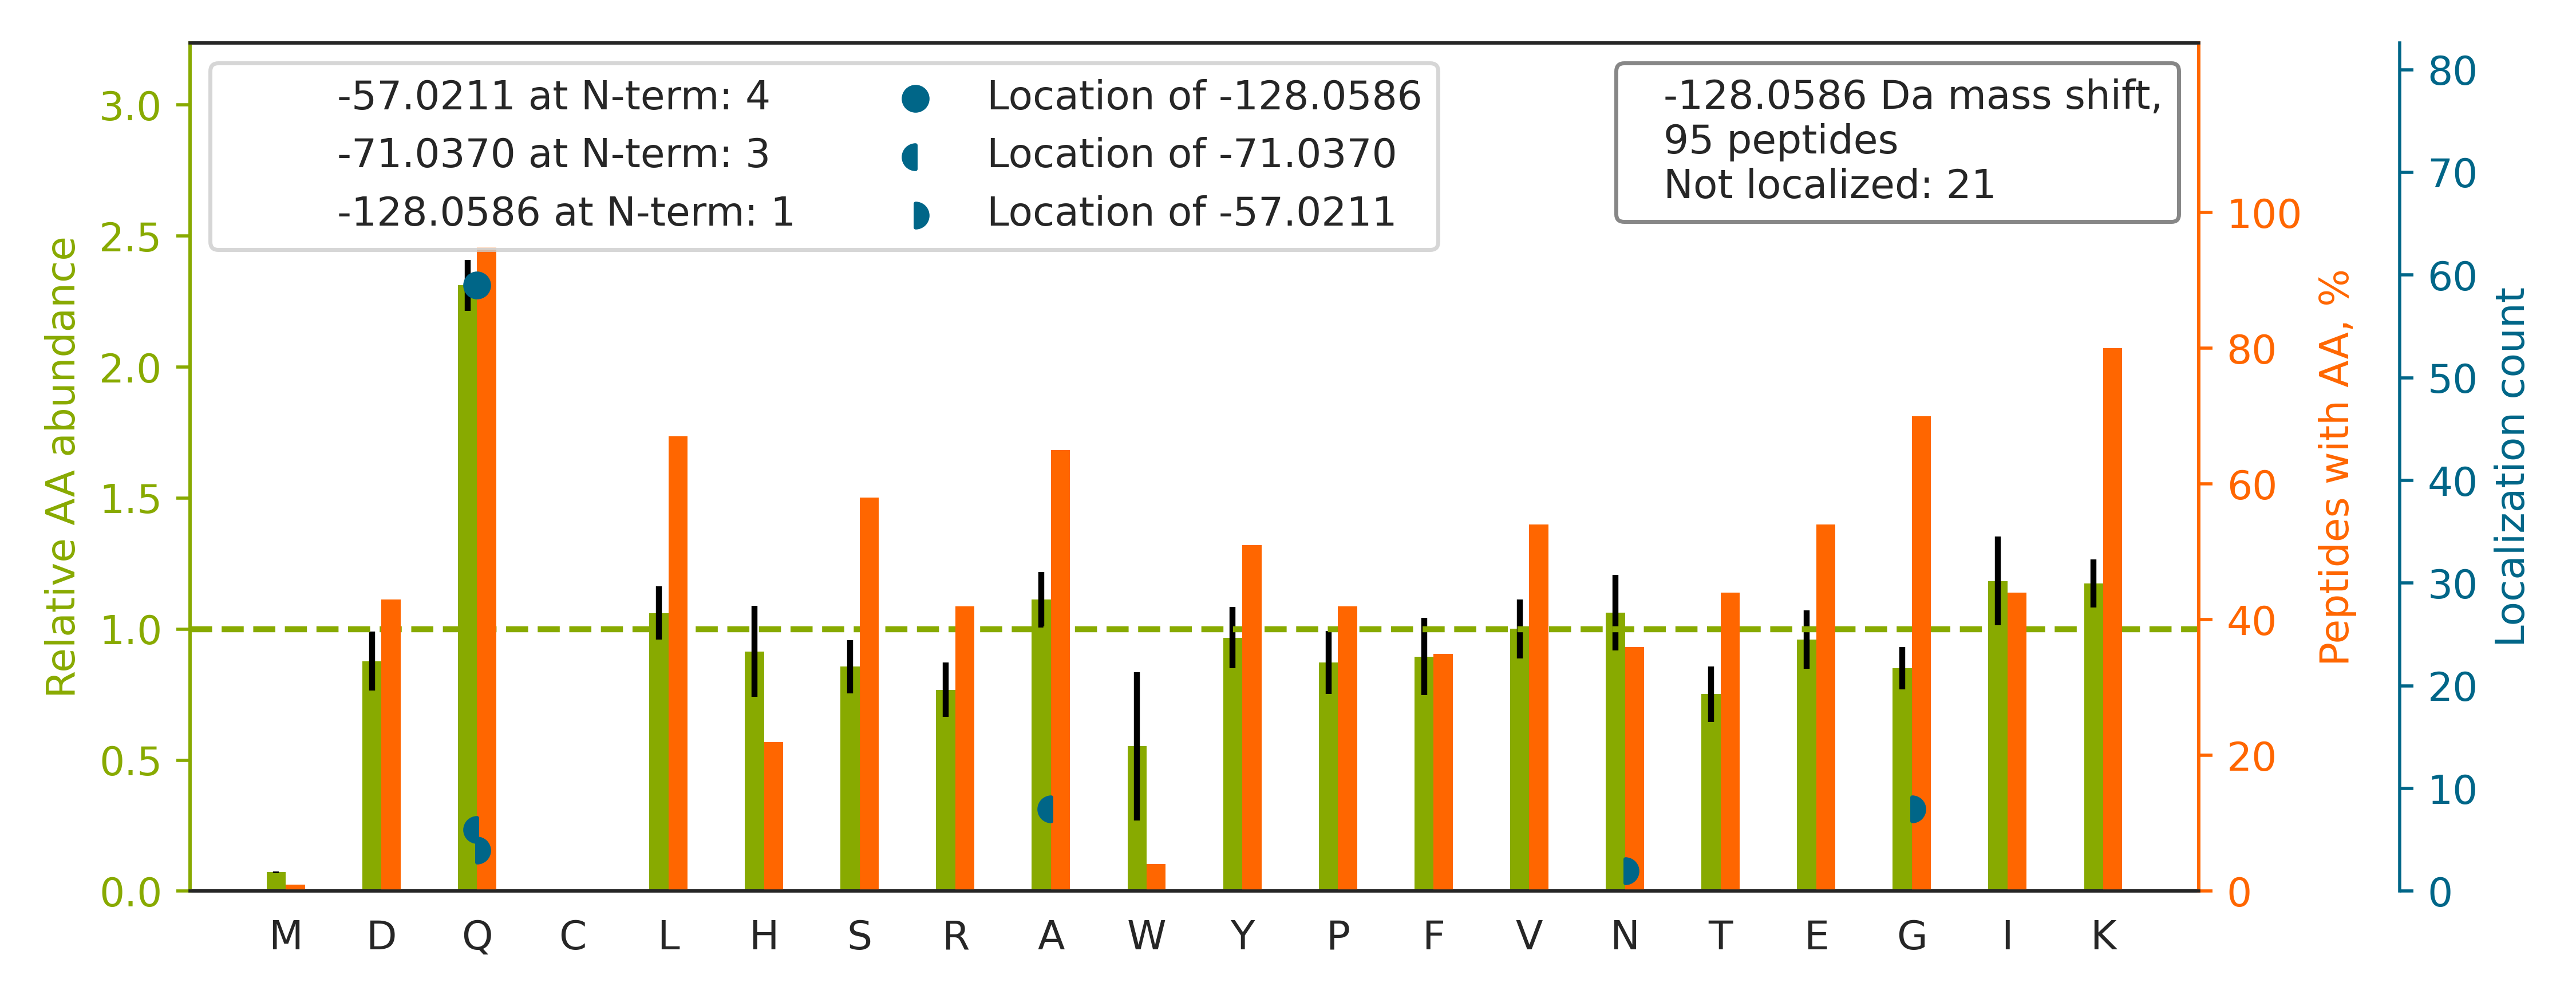

Source data for this figure (header and first rows):
top isoform	localization score	spectrum
K.IAALQ[-57]AFA[-71]DQLIAAGHYAK.G	0.9456	02330a_GE3_3991_10_PTM_TrainKit_Ymod_Unm…
R.YEQEHAAIQDKLFQ[-128]VAK.R	1	02330a_GF1_3990_06_PTM_TrainKit_Kmod_Unm…
K.VQGGALEDSQLVAGVAFKK.T		02330a_GF1_3990_06_PTM_TrainKit_Kmod_Unm…
K.IHVQ[-128]SSSDSSDEPAEKR.E	1.0	02330a_GF1_3990_06_PTM_TrainKit_Kmod_Unm…
R.GHPGPPGPPGEQ[-71]GLPGLAG[-57]K.E	0.5595	02330a_GG3_3991_12_PTM_TrainKit_Pmod_Unm…
K.LEKDYQ[-128]PGITFIVVQK.R	1	02330a_GG3_3991_12_PTM_TrainKit_Pmod_Unm…
R.A[-71]QQ[-57]HWGSGVGVKK.L	0.04143	02330a_GF1_3990_06_PTM_TrainKit_Kmod_Unm…
R.VGTASVLQ[-128]PVKK.R	1	02330a_GF1_3990_06_PTM_TrainKit_Kmod_Unm…
K.GPQ[-71]N[-57]ATDSYVHK.Q	0.8779	02330a_GE3_3991_10_PTM_TrainKit_Ymod_Unm…
R.GGFQNRGGGSGGGGNYR.G		02330a_GA1_3990_01_PTM_TrainKit_Rmod_Unm…
K.VGLQ[-128]VVAVKAPGFGDNR.K	1	02330a_GF1_3990_06_PTM_TrainKit_Kmod_Unm…
R.TQ[-128]AEGQGQGRGLGLVSAVR.A	0.9996	02330a_GA1_3990_01_PTM_TrainKit_Rmod_Unm…
R.FHYQDQ[-128]EFLK.M	0.9864	02330a_GE3_3991_10_PTM_TrainKit_Ymod_Unm…
R.LQEKVESAQ[-128]SEQK.N	0.9989	02330a_GF1_3990_06_PTM_TrainKit_Kmod_Unm…
R.LQAAYAGDKADDIQK.R		02330a_GF1_3990_06_PTM_TrainKit_Kmod_Unm…
K.IHNAENIQ[-128]PGEQKYEYK.S	0.9929	02330a_GF1_3990_06_PTM_TrainKit_Kmod_Unm…
K.LAEQ[-128]EAHYAVR.Q	0.9995	02330a_GE3_3991_10_PTM_TrainKit_Ymod_Unm…
R.DLGKFQ[-128]VATDALK.S	0.9999	02330a_GF1_3990_06_PTM_TrainKit_Kmod_Unm…
K.FLQ[-128]EFYQDDELGKK.Q	1	02330a_GF1_3990_06_PTM_TrainKit_Kmod_Unm…
-.PSKGPLQSVQ[-128]VFGR.-	1	02330a_GF1_3990_06_PTM_TrainKit_Kmod_Unm…
K.SGKFTQQDIDEAK.L		02330a_GF1_3990_06_PTM_TrainKit_Kmod_Unm…
R.SSGPGGQNVNKVNSK.A		02330a_GF1_3990_06_PTM_TrainKit_Kmod_Unm…
K.LVDQ[-128]NIFSFYLSR.D	1.0	02330a_GE3_3991_10_PTM_TrainKit_Ymod_Unm…
K.ANEKTESSSAQQVAVSR.L		02330a_GF1_3990_06_PTM_TrainKit_Kmod_Unm…
R.ATVASSTQKFQ[-128]DLGVK.N	0.9816	02330a_GF1_3990_06_PTM_TrainKit_Kmod_Unm…
R.SDQHIQLQ[-128]LSAESVGEVYIK.S	0.001393	02330a_GE3_3991_10_PTM_TrainKit_Ymod_Unm…
R.SSFAYKDQ[-128]NENR.W	0.982	02330a_GF1_3990_06_PTM_TrainKit_Kmod_Unm…
R.LEEVTGKLQ[-128]VAR.N	0.9991	02330a_GF1_3990_06_PTM_TrainKit_Kmod_Unm…
K.YSSNLGNFNYEQ[-128]RGAFR.G	0.929	02330a_GA1_3990_01_PTM_TrainKit_Rmod_Unm…
K.AGQ[-71]KLIDVN[-57]HYAK.D	0.9799	02330a_GF1_3990_06_PTM_TrainKit_Kmod_Unm…
K.ANLEKAQAELVGTADEATR.A		02330a_GF1_3990_06_PTM_TrainKit_Kmod_Unm…
K.GGQGPPGPQ[-128]GPIGYPGPR.G	0.8223	02330a_GG3_3991_12_PTM_TrainKit_Pmod_Unm…
K.SPASDAYIVFGEAK.I		02330a_GE3_3991_10_PTM_TrainKit_Ymod_Unm…
R.TGSGYSRSSQG[-57]Q[-71]PWR.D	0.9476	02330a_GA1_3990_01_PTM_TrainKit_Rmod_Unm…
K.AAQASDLEKIHLDEK.S		02330a_GF1_3990_06_PTM_TrainKit_Kmod_Unm…
K.DLSTVEALQ[-128]NLKNLK.S	0.9848	02330a_GF1_3990_06_PTM_TrainKit_Kmod_Unm…
K.SKHLQEQ[-128]LNELK.T	0.9345	02330a_GF1_3990_06_PTM_TrainKit_Kmod_Unm…
K.VQFAPEKPGPQ[-128]PSAETTR.H	0.9968	02330a_GG3_3991_12_PTM_TrainKit_Pmod_Unm…
K.GDQGEPGPSGNPGK.V		02330a_GG3_3991_12_PTM_TrainKit_Pmod_Unm…
K.GYDVIAQ[-71]AQ[-57]SGTGK.T	0.5331	02330a_GE3_3991_10_PTM_TrainKit_Ymod_Unm…
K.FLQ[-128]EFYQDDELGK.K	1	02330a_GE3_3991_10_PTM_TrainKit_Ymod_Unm…
K.DYQ[-128]PGITFIVVQK.R	1	02330a_GG3_3991_12_PTM_TrainKit_Pmod_Unm…
R.IVFSGNLFQHQ[-128]EDSKK.W	0.9947	02330a_GF1_3990_06_PTM_TrainKit_Kmod_Unm…
R.DASTLQ[-128]SQKAEGTGDAK.-	0.9952	02330a_GF1_3990_06_PTM_TrainKit_Kmod_Unm…
R.LQ[-128]LGTPPPLLAARLVPPR.N	1.0	02330a_GA1_3990_01_PTM_TrainKit_Rmod_Unm…
K.TQ[-128]DQISNIKYHEEFEK.S	0.9693	02330a_GF1_3990_06_PTM_TrainKit_Kmod_Unm…
R.A[-71]Q[-57]LSQYFDAVK.N	0.9428	02330a_GE3_3991_10_PTM_TrainKit_Ymod_Unm…
R.DYVSQ[-128]FEGSALGK.Q	1	02330a_GE3_3991_10_PTM_TrainKit_Ymod_Unm…
K.G[-57]GPGAPGA[-71]PGPKGESGDYK.A	0.5531	02330a_GG3_3991_12_PTM_TrainKit_Pmod_Unm…
K.G[-57]A[-71]PGPQGPPGPPGK.M	0.2898	02330a_GG3_3991_12_PTM_TrainKit_Pmod_Unm…
R.AAINQ[-128]KLIETGER.E	0.9999	02330a_GF1_3990_06_PTM_TrainKit_Kmod_Unm…
R.Q[-128]ELEQVLGIRLT.-	0.1054	02330a_GA1_3990_01_PTM_TrainKit_Rmod_Unm…
K.LYAVHQ[-128]EGNK.N	0.901	02330a_GE3_3991_10_PTM_TrainKit_Ymod_Unm…
R.TLQ[-128]KQSVVYGGK.S	0.9888	02330a_GF1_3990_06_PTM_TrainKit_Kmod_Unm…
K.A[-71]G[-57]PNASIISLKSDK.K	0.9391	02330a_GF1_3990_06_PTM_TrainKit_Kmod_Unm…
K.DYQ[-128]PGITFIVVQKR.H	1	02330a_GG3_3991_12_PTM_TrainKit_Pmod_Unm…
K.AAVEINVAVLHSYQ[-128]LAK.V	1	02330a_GE3_3991_10_PTM_TrainKit_Ymod_Unm…
R.ISALQ[-128]GKLSK.L	0.9984	02330a_GF1_3990_06_PTM_TrainKit_Kmod_Unm…
R.LPEYPQ[-128]VDDLLLR.R	1.0	02330a_GE3_3991_10_PTM_TrainKit_Ymod_Unm…
R.AIEINPDSAQ[-128]PYK.W	1	02330a_GE3_3991_10_PTM_TrainKit_Ymod_Unm…
... 35 more rows
